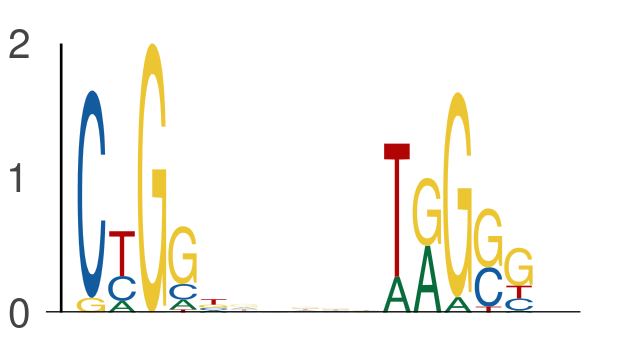

The table this chart was drawn from, first rows:
seq_index, start_position, end_position, is_reversed_complement
4985, 43, 48, 0
4985, 53, 58, 0
1387, 45, 50, 0
1387, 55, 60, 0
3134, 31, 36, 0
3134, 41, 46, 0
895, 31, 36, 0
895, 41, 46, 0
7538, 36, 41, 0
7538, 46, 51, 0
1474, 58, 63, 0
1474, 68, 73, 0
5118, 25, 30, 0
5118, 35, 40, 0
2978, 51, 56, 0
2978, 61, 66, 0
5729, 25, 30, 0
5729, 35, 40, 0
734, 48, 53, 0
734, 58, 63, 0
7202, 27, 32, 0
7202, 37, 42, 0
6465, 62, 67, 0
6465, 72, 77, 0
5242, 50, 55, 0
5242, 60, 65, 0
4698, 48, 53, 0
4698, 58, 63, 0
2520, 20, 25, 0
2520, 30, 35, 0
6670, 23, 28, 0
6670, 33, 38, 0
3578, 20, 25, 0
3578, 30, 35, 0
7231, 30, 35, 0
7231, 40, 45, 0
6496, 67, 72, 0
6496, 77, 82, 0
1251, 12, 17, 0
1251, 22, 27, 0
6058, 24, 29, 0
6058, 34, 39, 0
5705, 16, 21, 0
5705, 26, 31, 0
2807, 63, 68, 0
2807, 73, 78, 0
5791, 13, 18, 0
5791, 23, 28, 0
3786, 26, 31, 0
3786, 36, 41, 0
3659, 32, 37, 0
3659, 42, 47, 0
2286, 21, 26, 0
2286, 31, 36, 0
984, 12, 17, 0
984, 22, 27, 0
1416, 27, 32, 0
1416, 37, 42, 0
7014, 7, 12, 0
7014, 17, 22, 0
... 516 more rows
